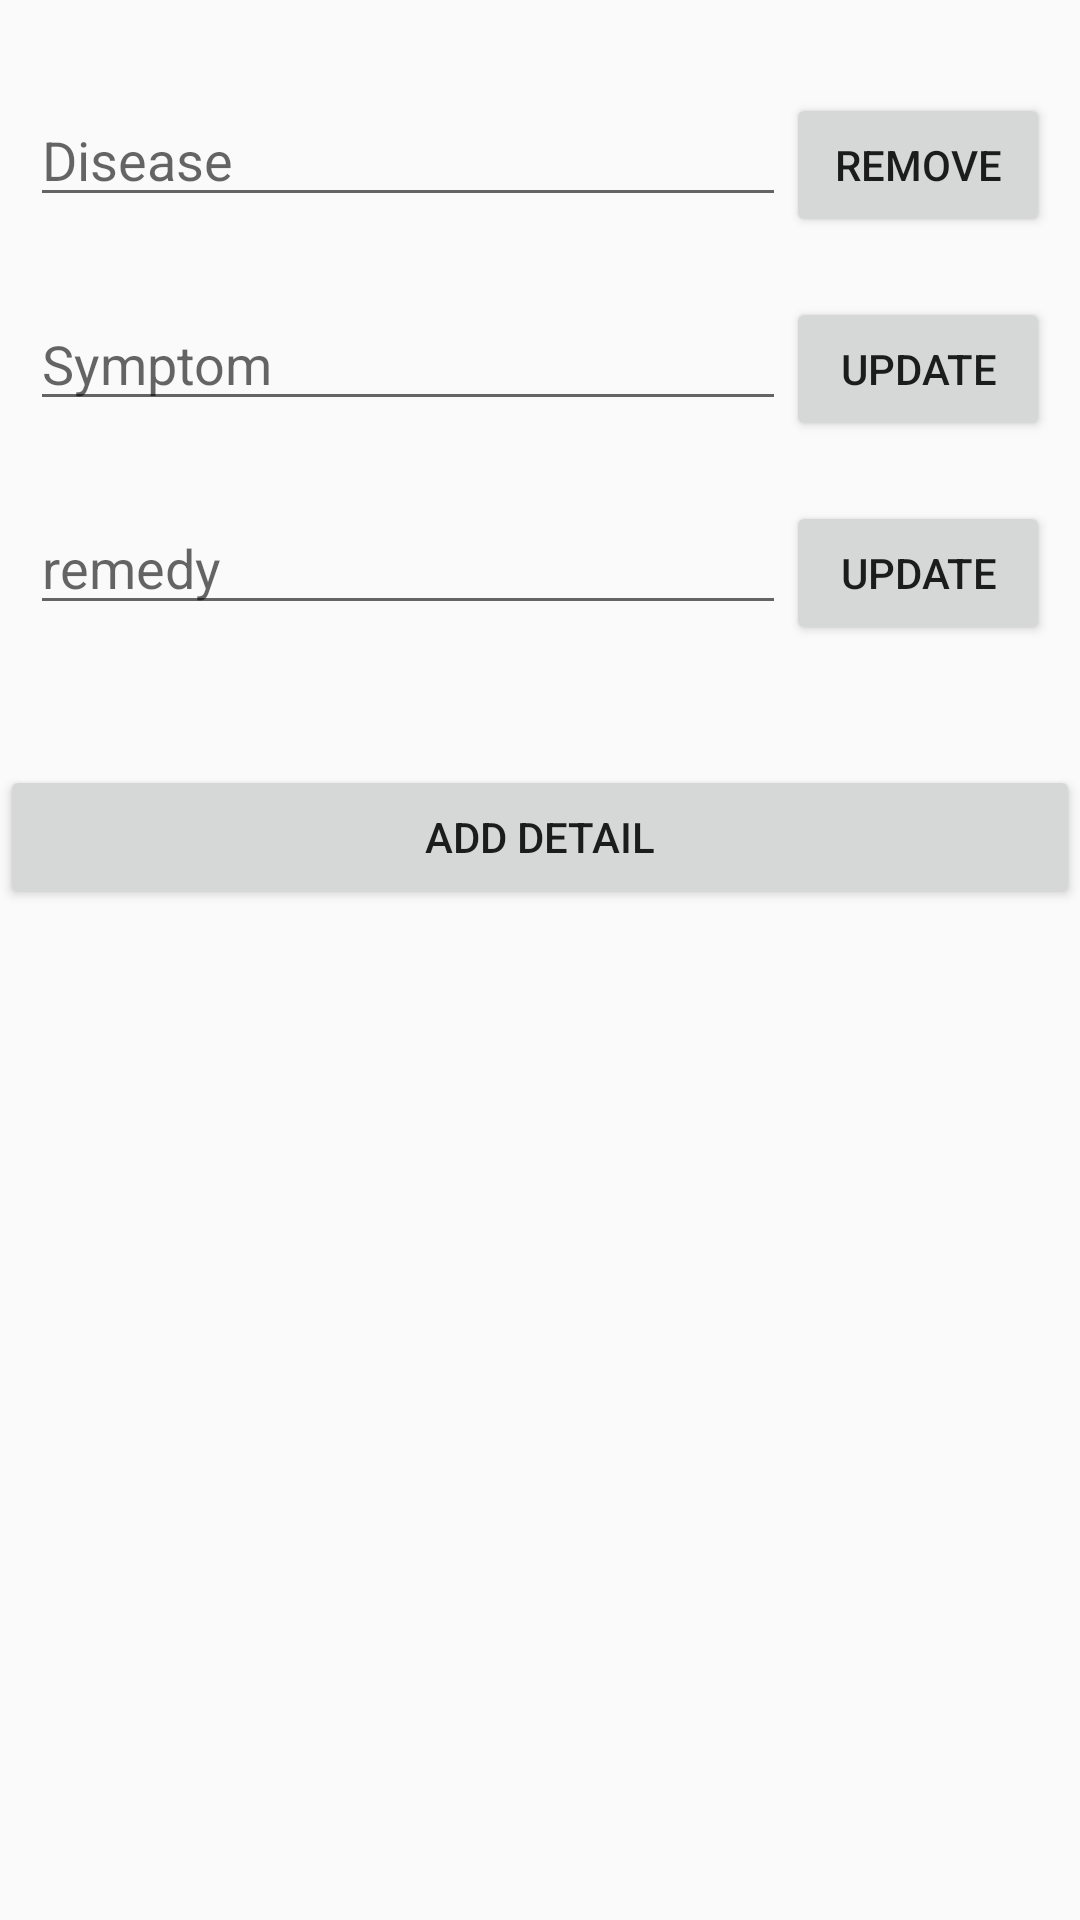

Layout XML and referenced resources for this Android screen:
<!-- AndroidManifest.xml: application theme AppTheme -->
<!-- res/layout/activity_add_detail.xml -->
<?xml version="1.0" encoding="utf-8"?>
<LinearLayout xmlns:android="http://schemas.android.com/apk/res/android"
    xmlns:tools="http://schemas.android.com/tools"
    android:layout_width="match_parent"
    android:layout_height="match_parent"
    android:orientation="vertical"
    android:paddingTop="20dp"
    tools:context=".addDetail">

    <View
        android:layout_width="wrap_content"
        android:layout_height="1dp" />
    <LinearLayout
        android:layout_width="match_parent"
        android:layout_height="wrap_content"
        android:layout_margin="10dp">

        <EditText
            android:id="@+id/editText"
            android:layout_width="0dp"
            android:layout_height="wrap_content"
            android:layout_weight="1"
            android:ems="10"
            android:hint="Disease"
            android:inputType="textPersonName" />

        <Button
            android:layout_width="wrap_content"
            android:layout_height="wrap_content"
            android:onClick="remove"
            android:text="remove" />
    </LinearLayout>

    <LinearLayout
        android:layout_width="match_parent"
        android:layout_height="wrap_content"
        android:layout_margin="10dp">

        <EditText
            android:id="@+id/editText2"
            android:layout_width="0dp"
            android:layout_height="wrap_content"
            android:layout_weight="1"
            android:ems="10"
            android:hint="Symptom"
            android:inputType="textPersonName" />

        <Button
            android:layout_width="wrap_content"
            android:layout_height="wrap_content"
            android:onClick="update"
            android:text="update" />

    </LinearLayout>

    <LinearLayout
        android:layout_width="match_parent"
        android:layout_height="wrap_content"
        android:layout_margin="10dp">


        <EditText
            android:id="@+id/editText3"
            android:layout_width="0dp"
            android:layout_weight="1"
            android:layout_height="wrap_content"
            android:ems="10"
            android:hint="remedy"
            android:inputType="textPersonName" />

        <Button
            android:layout_width="wrap_content"
            android:layout_height="wrap_content"
            android:onClick="medicine"
            android:text="update" />

    </LinearLayout>

    <Button
        android:id="@+id/button2"
        android:layout_width="match_parent"
        android:layout_height="wrap_content"
        android:layout_marginTop="30dp"
        android:onClick="add"
        android:text="Add detail" />
</LinearLayout>
<!-- resources referenced by this layout -->
<resources>
  <style name="AppTheme" parent="Theme.AppCompat.Light.NoActionBar">
          
          <item name="colorPrimary">@color/colorPrimary</item>
          <item name="colorPrimaryDark">@color/colorPrimaryDark</item>
          <item name="colorAccent">@color/colorAccent</item>
      </style>
  <color name="colorPrimary">#3F51B5</color>
  <color name="colorPrimaryDark">#303F9F</color>
  <color name="colorAccent">#FF4081</color>
</resources>
